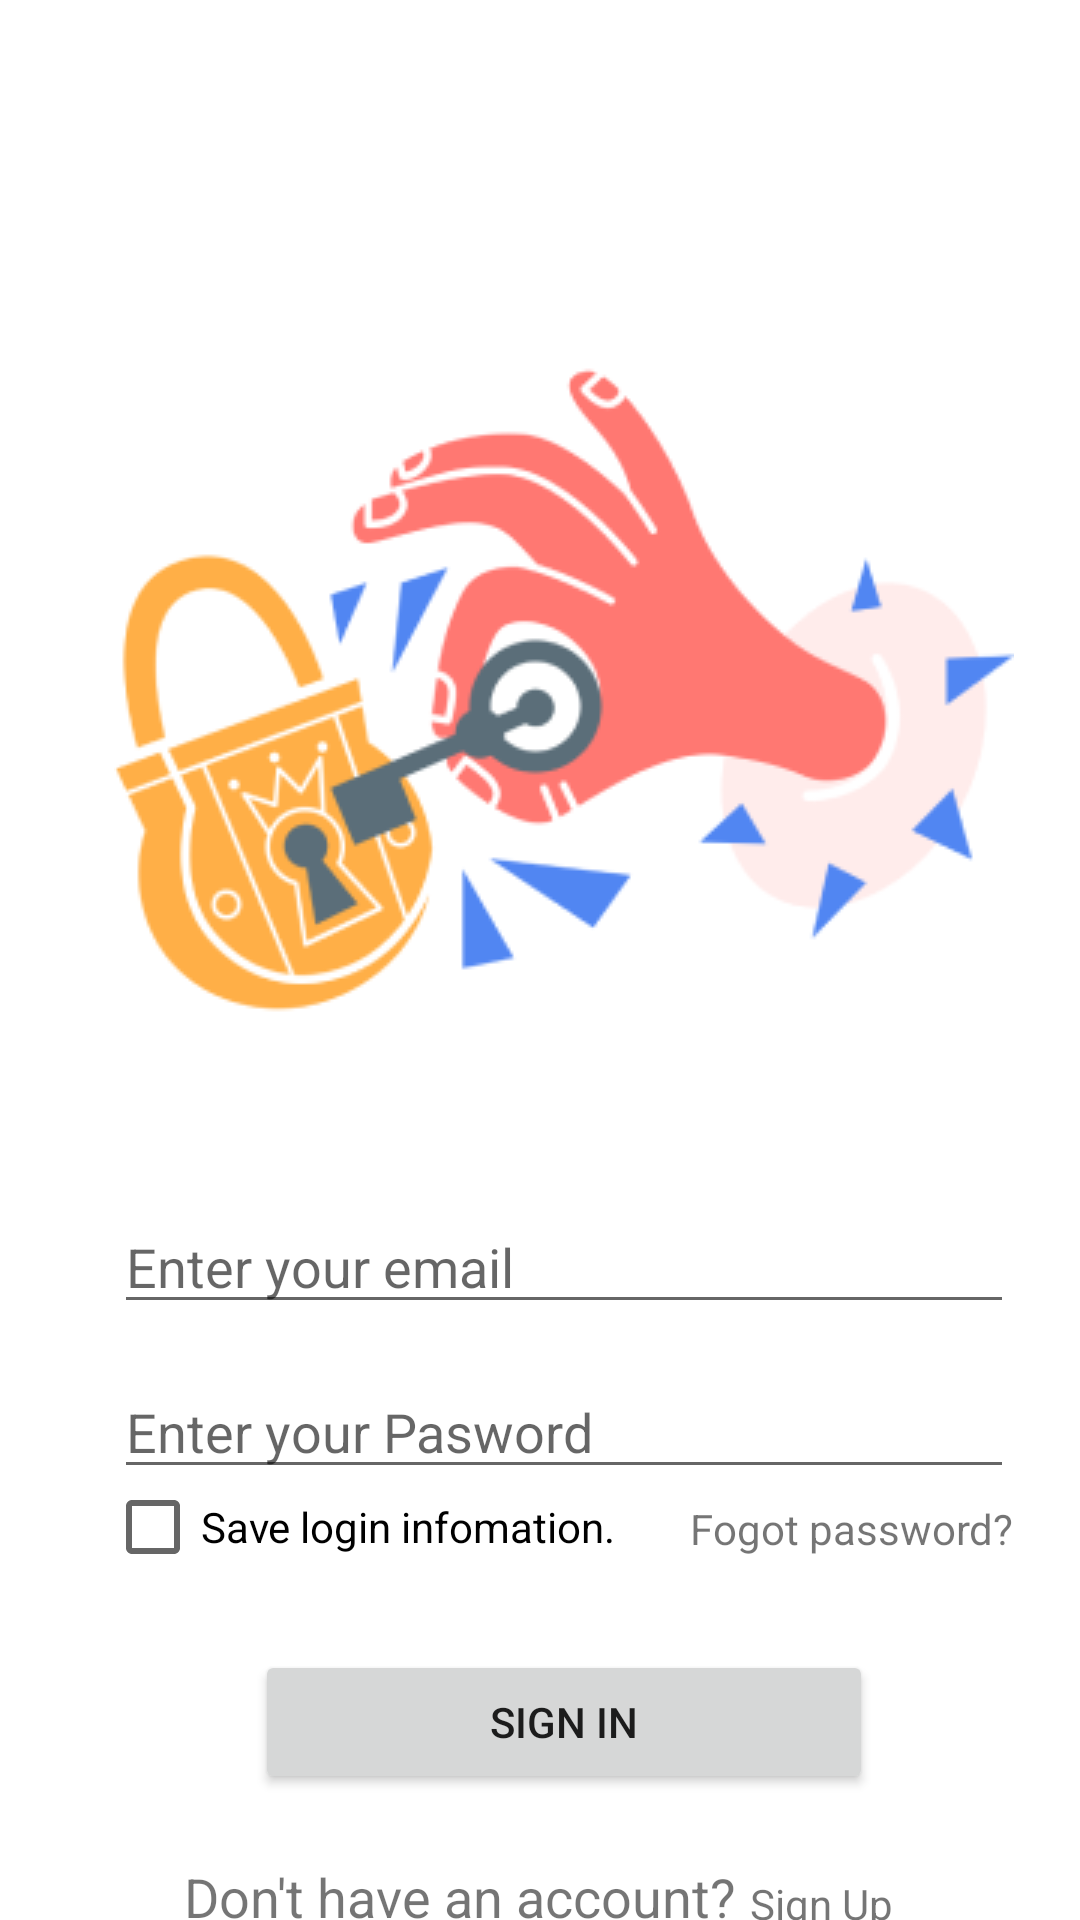

Reconstruct the res/layout file that produces this screen, plus the resources it refers to.
<!-- AndroidManifest.xml: application theme Theme.ExLoginRegis -->
<!-- res/layout/activity_login.xml -->
<?xml version="1.0" encoding="utf-8"?>
<LinearLayout xmlns:android="http://schemas.android.com/apk/res/android"
    android:layout_width="match_parent"
    android:layout_height="match_parent">
    <RelativeLayout
        android:id="@+id/content_container"
        android:layout_width="match_parent"
        android:layout_height="match_parent">

        <RelativeLayout
            android:id="@+id/component_1"
            android:layout_width="wrap_content"
            android:layout_height="wrap_content">

            <RelativeLayout
                android:id="@+id/page_sign_in_ek3"
                android:layout_width="match_parent"
                android:layout_height="match_parent"
                android:layout_marginStart="0dp"
                android:layout_marginTop="0dp">

                <ImageView
                    android:id="@+id/sign_in_ek5"
                    android:layout_width="300dp"
                    android:layout_height="300dp"
                    android:layout_marginStart="38dp"
                    android:layout_marginTop="80dp"
                    android:contentDescription="sign_in_ek5"
                    android:src="@drawable/sign_in_ek5" />

                <EditText
                    android:id="@+id/enter_your_email"
                    android:layout_width="300dp"
                    android:layout_height="wrap_content"
                    android:layout_marginStart="38dp"
                    android:layout_marginTop="400dp"
                    android:hint="Enter your email"
                    android:inputType="textEmailAddress"
                    android:selectAllOnFocus="true"/>

                <EditText
                    android:id="@+id/password"
                    android:layout_width="300dp"
                    android:layout_height="wrap_content"
                    android:layout_marginStart="38dp"
                    android:layout_marginTop="455dp"
                    android:hint="Enter your Pasword"
                    android:imeActionLabel="Sign in"
                    android:imeOptions="actionDone"
                    android:inputType="textPassword"
                    android:selectAllOnFocus="true" />

                <Button
                    android:id="@+id/sign_in_ek6"
                    android:layout_width="206dp"
                    android:layout_height="48dp"
                    android:layout_marginStart="85dp"
                    android:layout_marginTop="550dp"
                    android:text="Sign In"/>

                <TextView
                    android:id="@+id/fogot_password"
                    android:layout_width="wrap_content"
                    android:layout_height="wrap_content"
                    android:layout_marginLeft="230dp"
                    android:layout_marginTop="500dp"
                    android:text="Fogot password?"
                    android:textSize="14sp" />
                <CheckBox
                    android:id="@+id/check_save"
                    android:layout_width="wrap_content"
                    android:layout_height="wrap_content"
                    android:layout_marginLeft="35dp"
                    android:layout_marginTop="485dp"
                    android:text="Save login infomation."
                    android:textSize="14sp" />

                <TextView
                    android:id="@+id/don_t_have_an_account__sign_up_ek1"
                    android:layout_width="wrap_content"
                    android:layout_height="wrap_content"
                    android:layout_marginLeft="61dp"
                    android:layout_marginTop="620dp"
                    android:gravity="center_horizontal"
                    android:text="Don't have an account?"
                    android:textSize="18sp" />

                <TextView
                    android:id="@+id/sign_up"
                    android:layout_width="wrap_content"
                    android:layout_height="wrap_content"
                    android:layout_marginStart="5dp"
                    android:layout_marginTop="625dp"
                    android:layout_toEndOf="@+id/don_t_have_an_account__sign_up_ek1"
                    android:text="Sign Up"/>

            </RelativeLayout>

        </RelativeLayout>

    </RelativeLayout>

</LinearLayout>
<!-- resources referenced by this layout -->
<resources>
  <!-- drawable sign_in_ek5: png bitmap (drawable, 31517 bytes) -->
  <style name="Theme.ExLoginRegis" parent="Theme.MaterialComponents.DayNight.DarkActionBar">
          
          <item name="colorPrimary">@color/purple_500</item>
          <item name="colorPrimaryVariant">@color/purple_700</item>
          <item name="colorOnPrimary">@color/white</item>
          
          <item name="colorSecondary">@color/teal_200</item>
          <item name="colorSecondaryVariant">@color/teal_700</item>
          <item name="colorOnSecondary">@color/black</item>
          
          <item name="android:statusBarColor">?attr/colorPrimaryVariant</item>
          
      </style>
  <!-- not gathered from this repository: default colours our renderer supplied (Android Studio template values) -->
  <color name="purple_500">#FF6200EE</color>
  <color name="purple_700">#FF3700B3</color>
  <color name="teal_200">#FF03DAC5</color>
  <color name="teal_700">#FF018786</color>
  <color name="black">#FF000000</color>
  <color name="white">#FFFFFFFF</color>
</resources>
